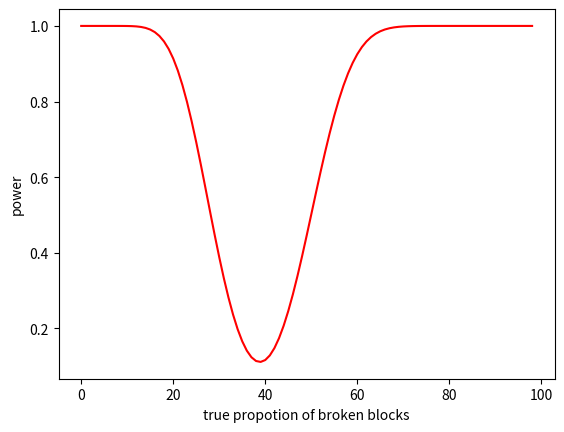

Write the Python code that produced this figure.
#!/usr/bin/env python
# coding: utf-8

# In[73]:


# this is for Q3e, calculating confidence interval:
import math
print(2.346/math.pow(0.95, 1/8), 2.346/math.pow(0.05, 1/8))


# In[9]:


# this if for Q4a, calculating significance level alpha:
from scipy.stats import binom
print(binom.cdf(14, 50, 0.4) + 1 - binom.cdf(25, 50, 0.4))


# In[51]:


# this if for Q4b, calculating and graphing power:
import numpy as np
from scipy.stats import binom
import matplotlib.pyplot as plt
p = np.arange(0.01, 1, 0.01)
power = 1-(binom.cdf(25, 50, p)-binom.cdf(14, 50, p))
#print(power)
plt.plot(power, 'r-')
plt.xlabel('true propotion of broken blocks')
plt.ylabel('power')


# In[11]:


# for Q4e, find a cutoff value of c
from scipy.stats import binom
binom.ppf(0.99, 50, 0.4)


# In[32]:


# for Q4f, cal power
from scipy.stats import binom
1-binom.cdf(28, 50, 0.5)


# In[47]:


# for Q4g, cal sample size to reach power 90%
from scipy.stats import binom
for i in range(1,1000,1):
    power = 1-binom.cdf(binom.ppf(0.9, i, 0.4), i, 0.5)
    if power >= 0.9:
        print(i)
        break
print('finished')


# In[ ]:




